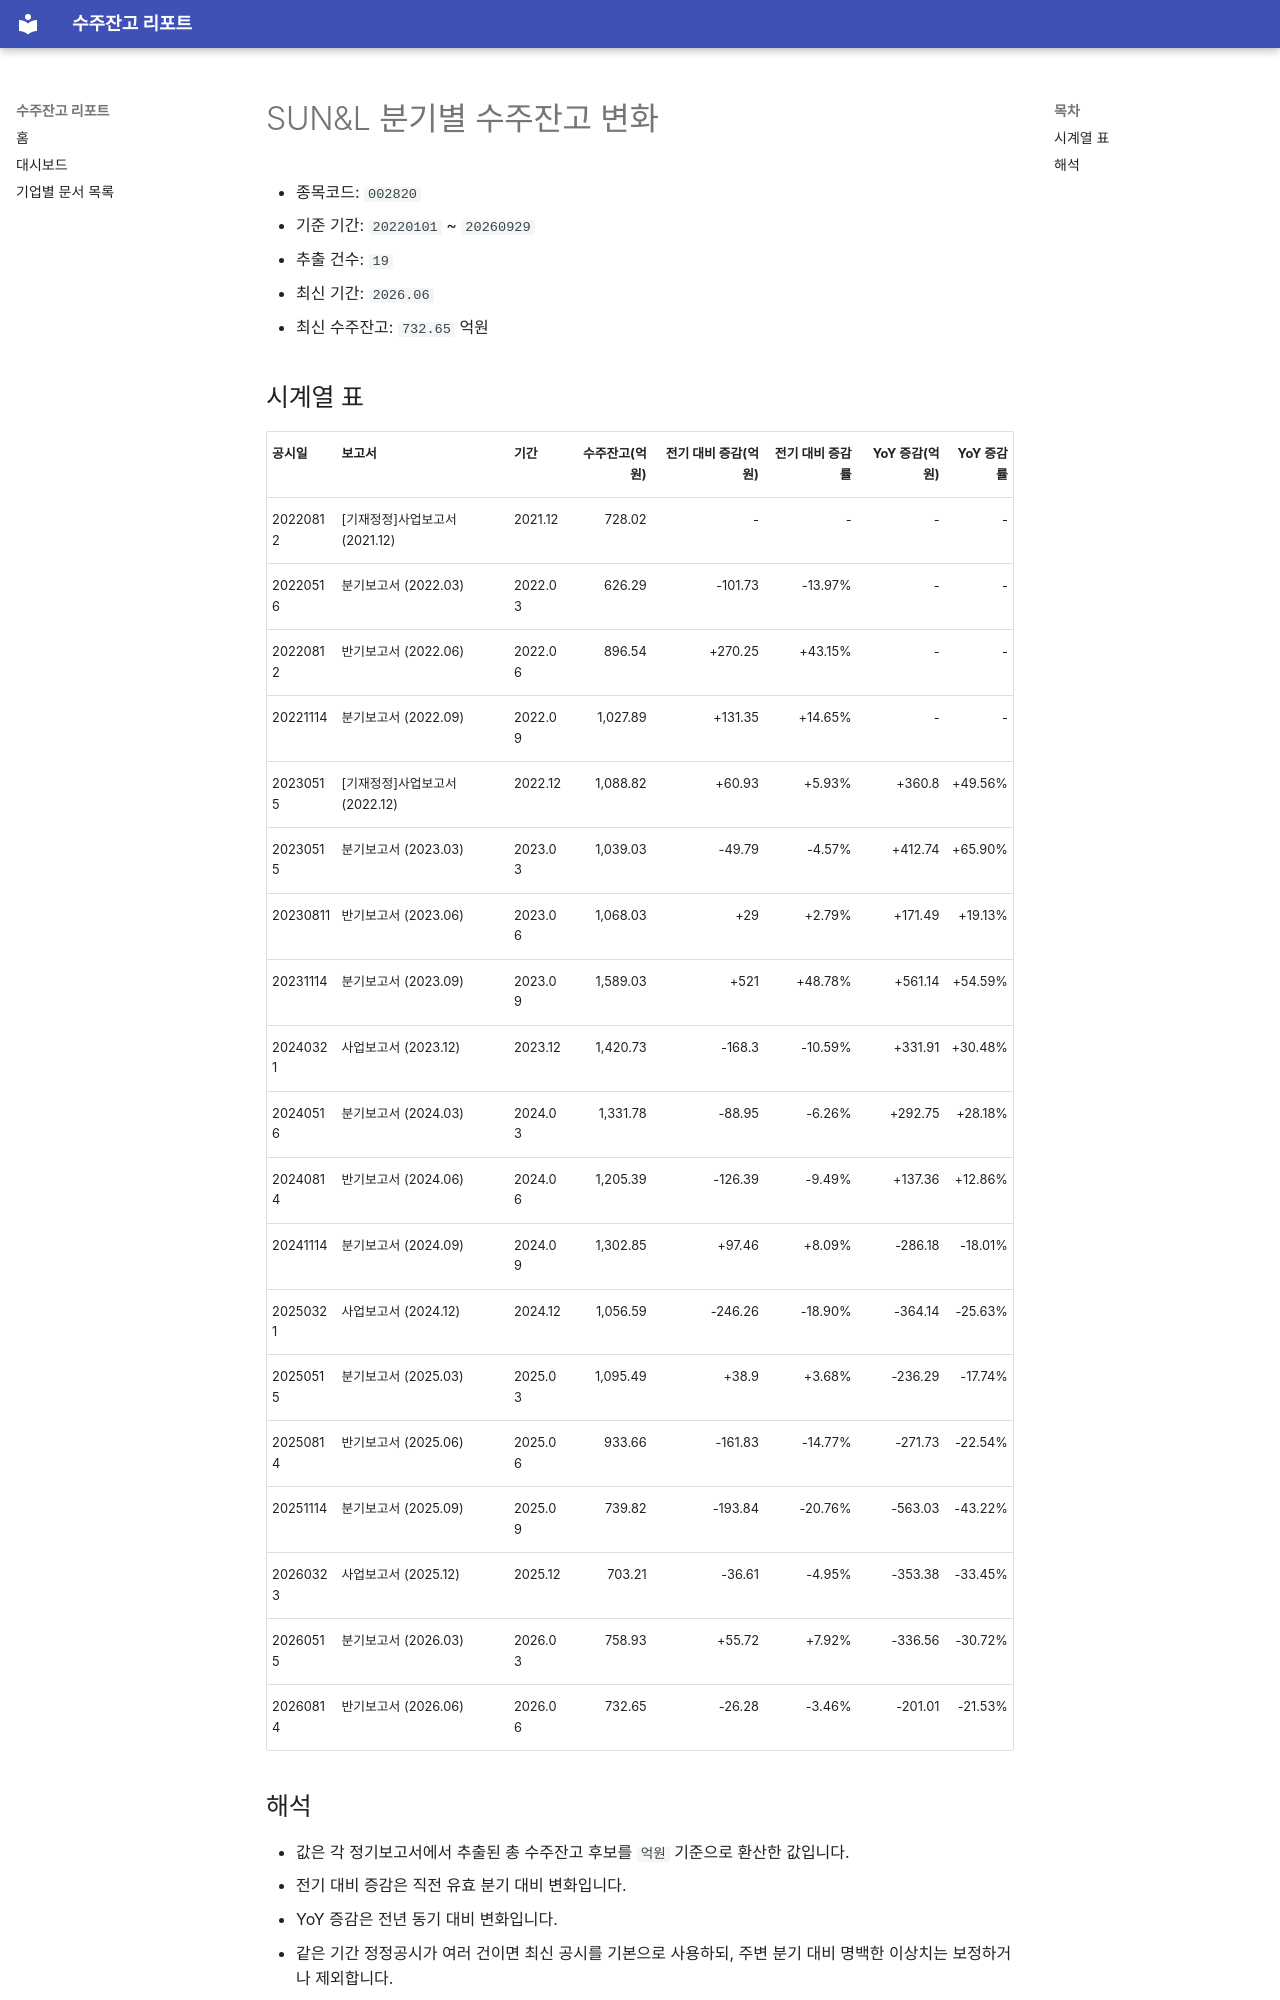

repository: agent-jaden/order-backlog-dashboard · page: companies/SUN_L_수주잔고(002820)/index.html · generator: mkdocs

# SUN&L 분기별 수주잔고 변화

- 종목코드: `002820`
- 기준 기간: `20220101` ~ `20260929`
- 추출 건수: `19`
- 최신 기간: `2026.06`
- 최신 수주잔고: `732.65` 억원

## 시계열 표

| 공시일 | 보고서 | 기간 | 수주잔고(억원) | 전기 대비 증감(억원) | 전기 대비 증감률 | YoY 증감(억원) | YoY 증감률 |
| --- | --- | --- | ---: | ---: | ---: | ---: | ---: |
| 20220812 | [기재정정]사업보고서 (2021.12) | 2021.12 | 728.02 | - | - | - | - |
| 20220516 | 분기보고서 (2022.03) | 2022.03 | 626.29 | -101.73 | -13.97% | - | - |
| 20220812 | 반기보고서 (2022.06) | 2022.06 | 896.54 | +270.25 | +43.15% | - | - |
| 20221114 | 분기보고서 (2022.09) | 2022.09 | 1,027.89 | +131.35 | +14.65% | - | - |
| 20230515 | [기재정정]사업보고서 (2022.12) | 2022.12 | 1,088.82 | +60.93 | +5.93% | +360.8 | +49.56% |
| 20230515 | 분기보고서 (2023.03) | 2023.03 | 1,039.03 | -49.79 | -4.57% | +412.74 | +65.90% |
| 20230811 | 반기보고서 (2023.06) | 2023.06 | 1,068.03 | +29 | +2.79% | +171.49 | +19.13% |
| 20231114 | 분기보고서 (2023.09) | 2023.09 | 1,589.03 | +521 | +48.78% | +561.14 | +54.59% |
| 20240321 | 사업보고서 (2023.12) | 2023.12 | 1,420.73 | -168.3 | -10.59% | +331.91 | +30.48% |
| 20240516 | 분기보고서 (2024.03) | 2024.03 | 1,331.78 | -88.95 | -6.26% | +292.75 | +28.18% |
| 20240814 | 반기보고서 (2024.06) | 2024.06 | 1,205.39 | -126.39 | -9.49% | +137.36 | +12.86% |
| 20241114 | 분기보고서 (2024.09) | 2024.09 | 1,302.85 | +97.46 | +8.09% | -286.18 | -18.01% |
| 20250321 | 사업보고서 (2024.12) | 2024.12 | 1,056.59 | -246.26 | -18.90% | -364.14 | -25.63% |
| 20250515 | 분기보고서 (2025.03) | 2025.03 | 1,095.49 | +38.9 | +3.68% | -236.29 | -17.74% |
| 20250814 | 반기보고서 (2025.06) | 2025.06 | 933.66 | -161.83 | -14.77% | -271.73 | -22.54% |
| 20251114 | 분기보고서 (2025.09) | 2025.09 | 739.82 | -193.84 | -20.76% | -563.03 | -43.22% |
| 20260323 | 사업보고서 (2025.12) | 2025.12 | 703.21 | -36.61 | -4.95% | -353.38 | -33.45% |
| 20260515 | 분기보고서 (2026.03) | 2026.03 | 758.93 | +55.72 | +7.92% | -336.56 | -30.72% |
| 20260814 | 반기보고서 (2026.06) | 2026.06 | 732.65 | -26.28 | -3.46% | -201.01 | -21.53% |
